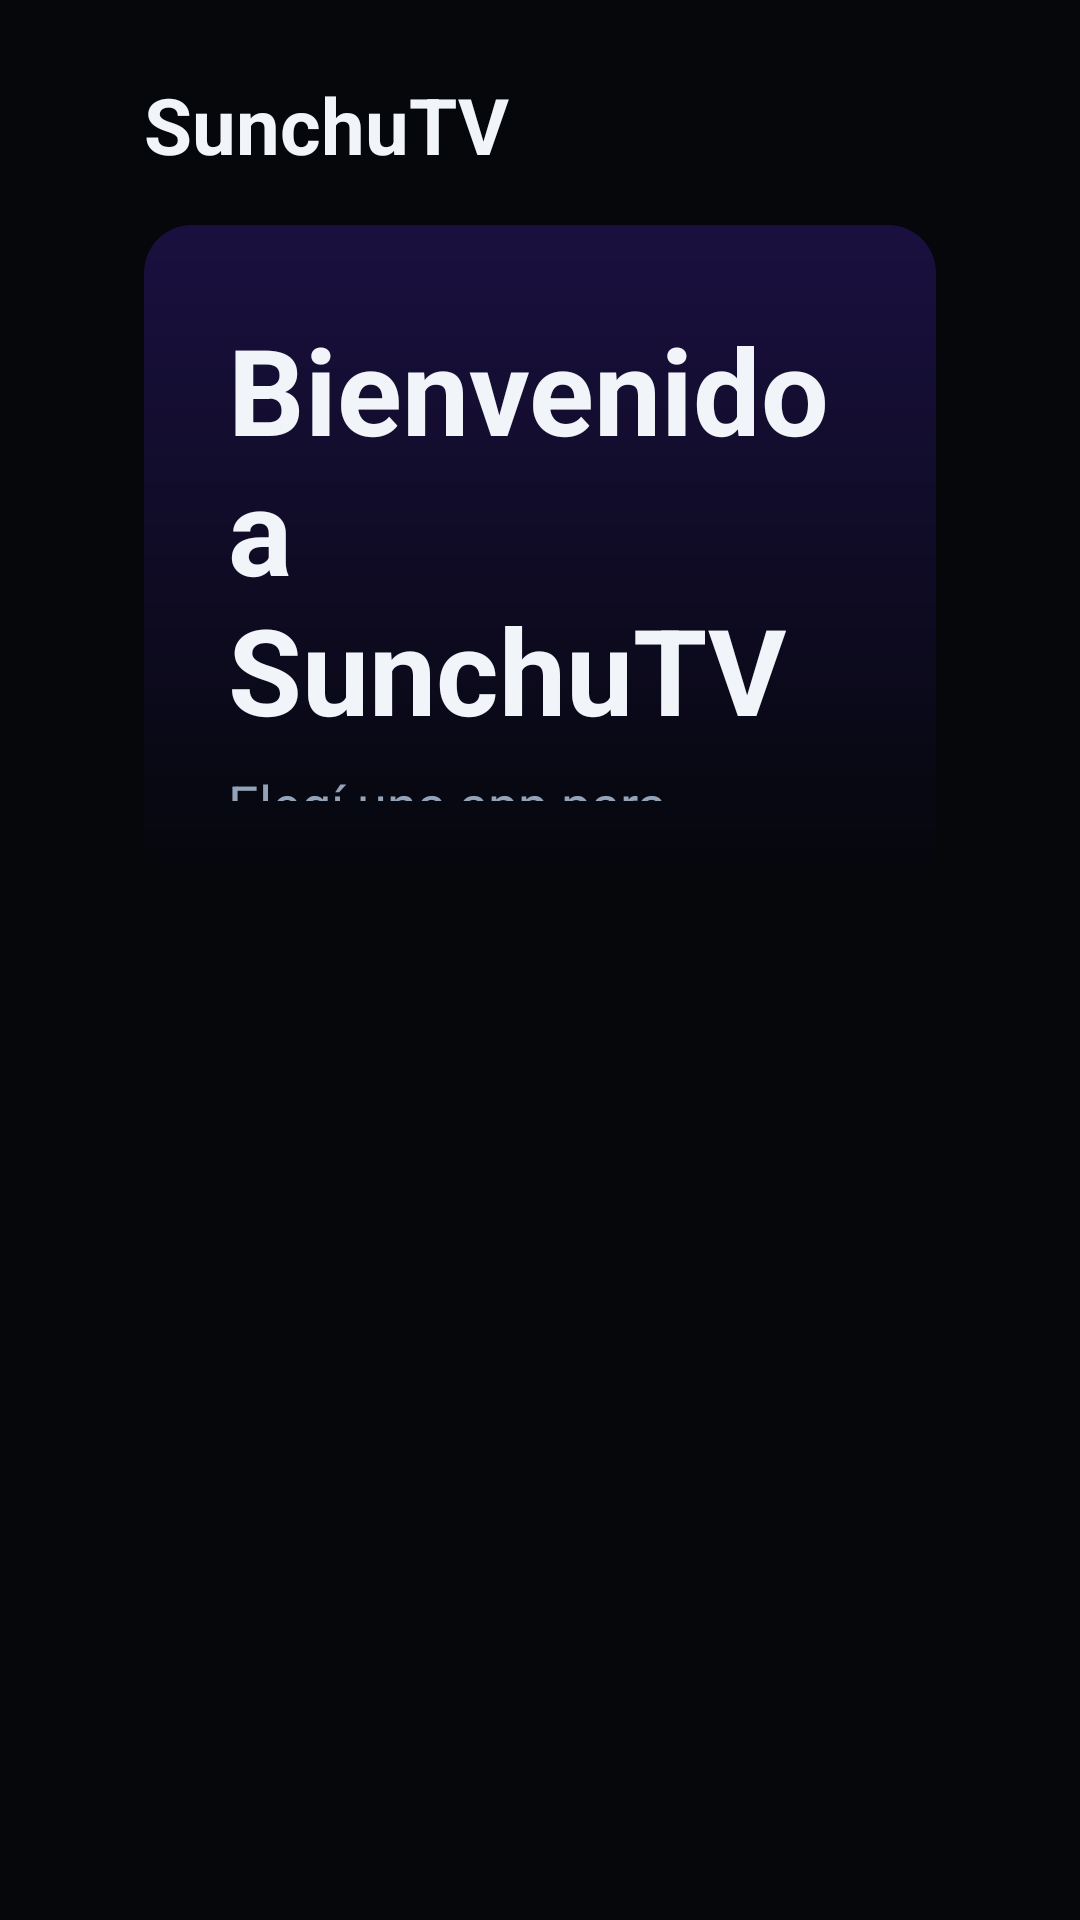

Produce the Android XML layout that renders to this screen, including the resource entries it uses.
<!-- AndroidManifest.xml: activity theme AppTheme -->
<!-- res/layout/activity_home.xml -->
<?xml version="1.0" encoding="utf-8"?>
<ScrollView xmlns:android="http://schemas.android.com/apk/res/android"
    android:layout_width="match_parent"
    android:layout_height="match_parent"
    android:background="@color/sunchu_dark"
    android:clipToPadding="false"
    android:scrollbars="none">

    <LinearLayout
        android:layout_width="match_parent"
        android:layout_height="wrap_content"
        android:orientation="vertical"
        android:paddingStart="48dp"
        android:paddingEnd="48dp"
        android:paddingTop="24dp"
        android:paddingBottom="48dp">

        <LinearLayout
            android:layout_width="match_parent"
            android:layout_height="wrap_content"
            android:gravity="center_vertical"
            android:orientation="horizontal">

            <TextView
                android:id="@+id/brand"
                android:layout_width="wrap_content"
                android:layout_height="wrap_content"
                android:text="@string/brand"
                android:textColor="@color/sunchu_text"
                android:textSize="26sp"
                android:textStyle="bold" />

            <LinearLayout
                android:id="@+id/tabsRow"
                android:layout_width="wrap_content"
                android:layout_height="wrap_content"
                android:layout_marginStart="48dp"
                android:orientation="horizontal" />
        </LinearLayout>

        <FrameLayout
            android:layout_width="match_parent"
            android:layout_height="220dp"
            android:layout_marginTop="16dp"
            android:background="@drawable/hero_gradient"
            android:padding="28dp">

            <LinearLayout
                android:layout_width="wrap_content"
                android:layout_height="wrap_content"
                android:layout_gravity="bottom|start"
                android:orientation="vertical">

                <TextView
                    android:id="@+id/heroTitle"
                    android:layout_width="wrap_content"
                    android:layout_height="wrap_content"
                    android:text="@string/hero_welcome"
                    android:textColor="@color/sunchu_text"
                    android:textSize="40sp"
                    android:textStyle="bold" />

                <TextView
                    android:id="@+id/heroSub"
                    android:layout_width="wrap_content"
                    android:layout_height="wrap_content"
                    android:layout_marginTop="6dp"
                    android:text="@string/hero_sub"
                    android:textColor="@color/sunchu_muted"
                    android:textSize="18sp" />

                <LinearLayout
                    android:layout_width="wrap_content"
                    android:layout_height="wrap_content"
                    android:layout_marginTop="16dp"
                    android:orientation="horizontal">

                    <TextView
                        android:id="@+id/heroPlay"
                        android:layout_width="wrap_content"
                        android:layout_height="wrap_content"
                        android:background="@drawable/btn_focus"
                        android:focusable="true"
                        android:paddingStart="28dp"
                        android:paddingEnd="28dp"
                        android:paddingTop="12dp"
                        android:paddingBottom="12dp"
                        android:text="@string/btn_play"
                        android:textColor="@color/btn_text"
                        android:textSize="18sp"
                        android:textStyle="bold" />

                    <TextView
                        android:id="@+id/heroTrailer"
                        android:layout_width="wrap_content"
                        android:layout_height="wrap_content"
                        android:layout_marginStart="16dp"
                        android:background="@drawable/btn_focus"
                        android:focusable="true"
                        android:paddingStart="28dp"
                        android:paddingEnd="28dp"
                        android:paddingTop="12dp"
                        android:paddingBottom="12dp"
                        android:text="@string/btn_trailer"
                        android:textColor="@color/btn_text"
                        android:textSize="18sp"
                        android:textStyle="bold" />
                </LinearLayout>
            </LinearLayout>
        </FrameLayout>

        <LinearLayout
            android:id="@+id/railsContainer"
            android:layout_width="match_parent"
            android:layout_height="wrap_content"
            android:orientation="vertical" />
    </LinearLayout>
</ScrollView>
<!-- resources referenced by this layout -->
<resources>
  <color name="sunchu_dark">#05070B</color>
  <color name="sunchu_muted">#94A3B8</color>
  <color name="sunchu_text">#F1F5F9</color>
  <!-- drawable btn_focus (drawable) -->
  <?xml version="1.0" encoding="utf-8"?>
  <selector xmlns:android="http://schemas.android.com/apk/res/android">
      <item android:state_focused="true">
          <shape android:shape="rectangle">
              <solid android:color="#FFFFFF" />
              <corners android:radius="12dp" />
          </shape>
      </item>
      <item>
          <shape android:shape="rectangle">
              <solid android:color="#1E293B" />
              <corners android:radius="12dp" />
          </shape>
      </item>
  </selector>
  <!-- drawable hero_gradient (drawable) -->
  <?xml version="1.0" encoding="utf-8"?>
  <shape xmlns:android="http://schemas.android.com/apk/res/android" android:shape="rectangle">
      <gradient
          android:startColor="#1A1040"
          android:endColor="#05070B"
          android:angle="270" />
      <corners android:radius="16dp" />
  </shape>
  <string name="brand">SunchuTV</string>
  <string name="btn_play">Reproducir Ahora</string>
  <string name="btn_trailer">Ver Tráiler</string>
  <string name="hero_sub">Elegí una app para empezar</string>
  <string name="hero_welcome">Bienvenido a SunchuTV</string>
  <style name="AppTheme" parent="@android:style/Theme.DeviceDefault.NoActionBar.Fullscreen">
          <item name="android:windowBackground">@color/sunchu_dark</item>
      </style>
</resources>
